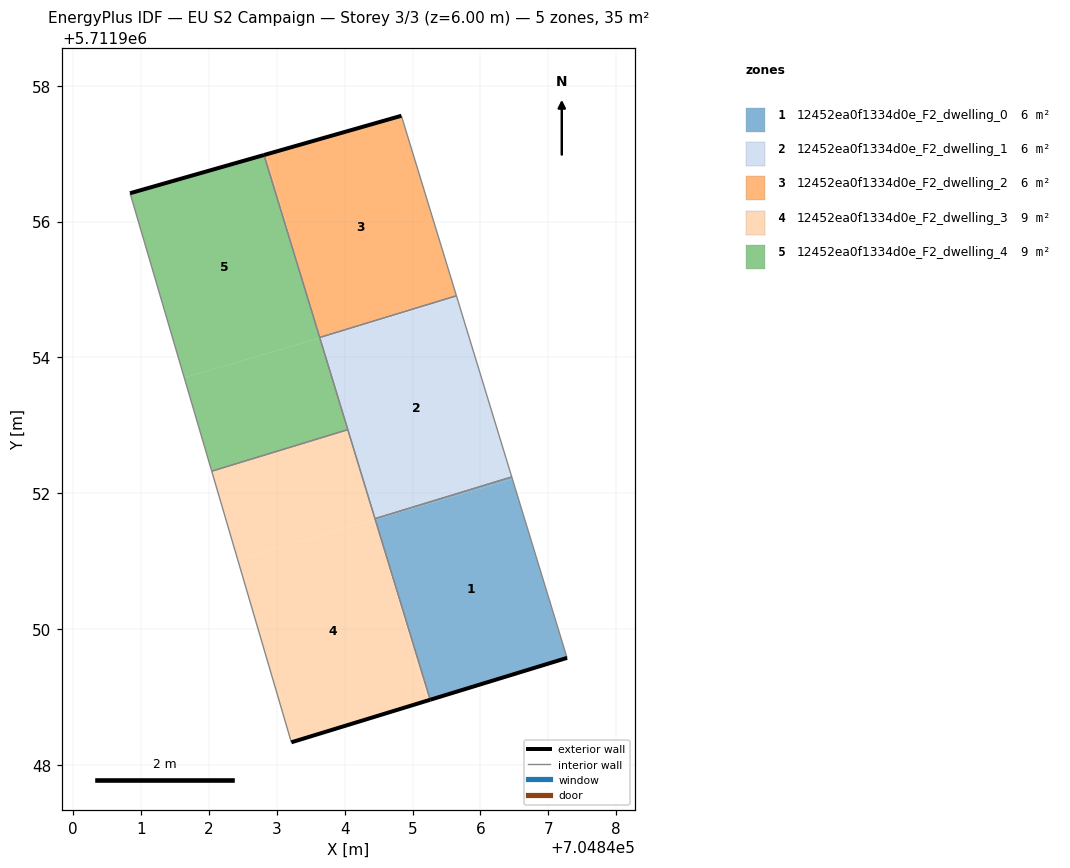
=== STOREY PLAN SPEC (per zone: floor XY polygon, exterior-wall plan segments, windows/doors) ===
zone 1: 12452ea0f1334d0e_F2_dwelling_0  (5.9 m²)
  floor: (704847.28, 5711949.57) (704846.47, 5711952.21) (704844.45, 5711951.61) (704845.26, 5711948.96)
  floor: (704846.47, 5711952.21) (704846.46, 5711952.24) (704844.45, 5711951.62) (704844.45, 5711951.61)
  exterior wall: (704847.28, 5711949.57) – (704845.26, 5711948.96)  [2.1 m]
  interior walls: 3
zone 2: 12452ea0f1334d0e_F2_dwelling_1  (5.9 m²)
  floor: (704846.46, 5711952.24) (704845.66, 5711954.88) (704843.65, 5711954.29) (704844.19, 5711952.46) (704844.45, 5711951.62)
  floor: (704845.66, 5711954.88) (704845.65, 5711954.91) (704843.63, 5711954.29)
  floor: (704844.19, 5711952.46) (704843.65, 5711954.29) (704843.64, 5711954.29)
  interior walls: 5
zone 3: 12452ea0f1334d0e_F2_dwelling_2  (5.9 m²)
  floor: (704845.65, 5711954.91) (704844.84, 5711957.56) (704842.84, 5711956.99) (704843.58, 5711954.47) (704843.63, 5711954.29)
  floor: (704843.58, 5711954.47) (704842.84, 5711956.99) (704842.81, 5711956.98)
  exterior wall: (704842.81, 5711956.98) – (704844.84, 5711957.56)  [2.1 m]
  interior walls: 3
zone 4: 12452ea0f1334d0e_F2_dwelling_3  (8.8 m²)
  floor: (704844.44, 5711951.61) (704844.20, 5711952.45) (704844.05, 5711952.93) (704842.04, 5711952.32) (704842.43, 5711951.02)
  floor: (704845.23, 5711948.95) (704844.45, 5711951.61) (704842.43, 5711951.02) (704843.21, 5711948.33)
  floor: (704845.26, 5711948.96) (704844.45, 5711951.61) (704845.23, 5711948.95)
  floor: (704845.26, 5711948.96) (704844.45, 5711951.61) (704844.62, 5711951.03)
  exterior wall: (704845.26, 5711948.96) – (704843.21, 5711948.33)  [2.1 m]
  interior walls: 4
zone 5: 12452ea0f1334d0e_F2_dwelling_4  (8.8 m²)
  floor: (704843.63, 5711954.29) (704843.59, 5711954.43) (704842.81, 5711956.98) (704840.84, 5711956.42) (704841.64, 5711953.70)
  floor: (704844.05, 5711952.93) (704843.63, 5711954.29) (704841.64, 5711953.70) (704842.04, 5711952.32)
  exterior wall: (704840.84, 5711956.42) – (704842.81, 5711956.98)  [2.1 m]
  interior walls: 4

=== DERIVED (storey summary) ===
Building: EU S2 Campaign
Storey: 3 of 3  (floor level z = 6.00 m)
Storey gross floor area: 35.2 m²
Zones on this storey: 5
  - 12452ea0f1334d0e_F2_dwelling_0: floor 5.9 m²; exterior wall 2.1 m (6.3 m²); WWR 0.0%
  - 12452ea0f1334d0e_F2_dwelling_1: floor 5.9 m²
  - 12452ea0f1334d0e_F2_dwelling_2: floor 5.9 m²; exterior wall 2.1 m (6.3 m²); WWR 0.0%
  - 12452ea0f1334d0e_F2_dwelling_3: floor 8.8 m²; exterior wall 2.1 m (6.4 m²); WWR 0.0%
  - 12452ea0f1334d0e_F2_dwelling_4: floor 8.8 m²; exterior wall 2.1 m (6.2 m²); WWR 0.0%
Zone adjacency (shared interzone walls):
  - 12452ea0f1334d0e_F2_dwelling_0 ↔ 12452ea0f1334d0e_F2_dwelling_1
  - 12452ea0f1334d0e_F2_dwelling_0 ↔ 12452ea0f1334d0e_F2_dwelling_3
  - 12452ea0f1334d0e_F2_dwelling_1 ↔ 12452ea0f1334d0e_F2_dwelling_2
  - 12452ea0f1334d0e_F2_dwelling_1 ↔ 12452ea0f1334d0e_F2_dwelling_3
  - 12452ea0f1334d0e_F2_dwelling_1 ↔ 12452ea0f1334d0e_F2_dwelling_4
  - 12452ea0f1334d0e_F2_dwelling_2 ↔ 12452ea0f1334d0e_F2_dwelling_4
  - 12452ea0f1334d0e_F2_dwelling_3 ↔ 12452ea0f1334d0e_F2_dwelling_4